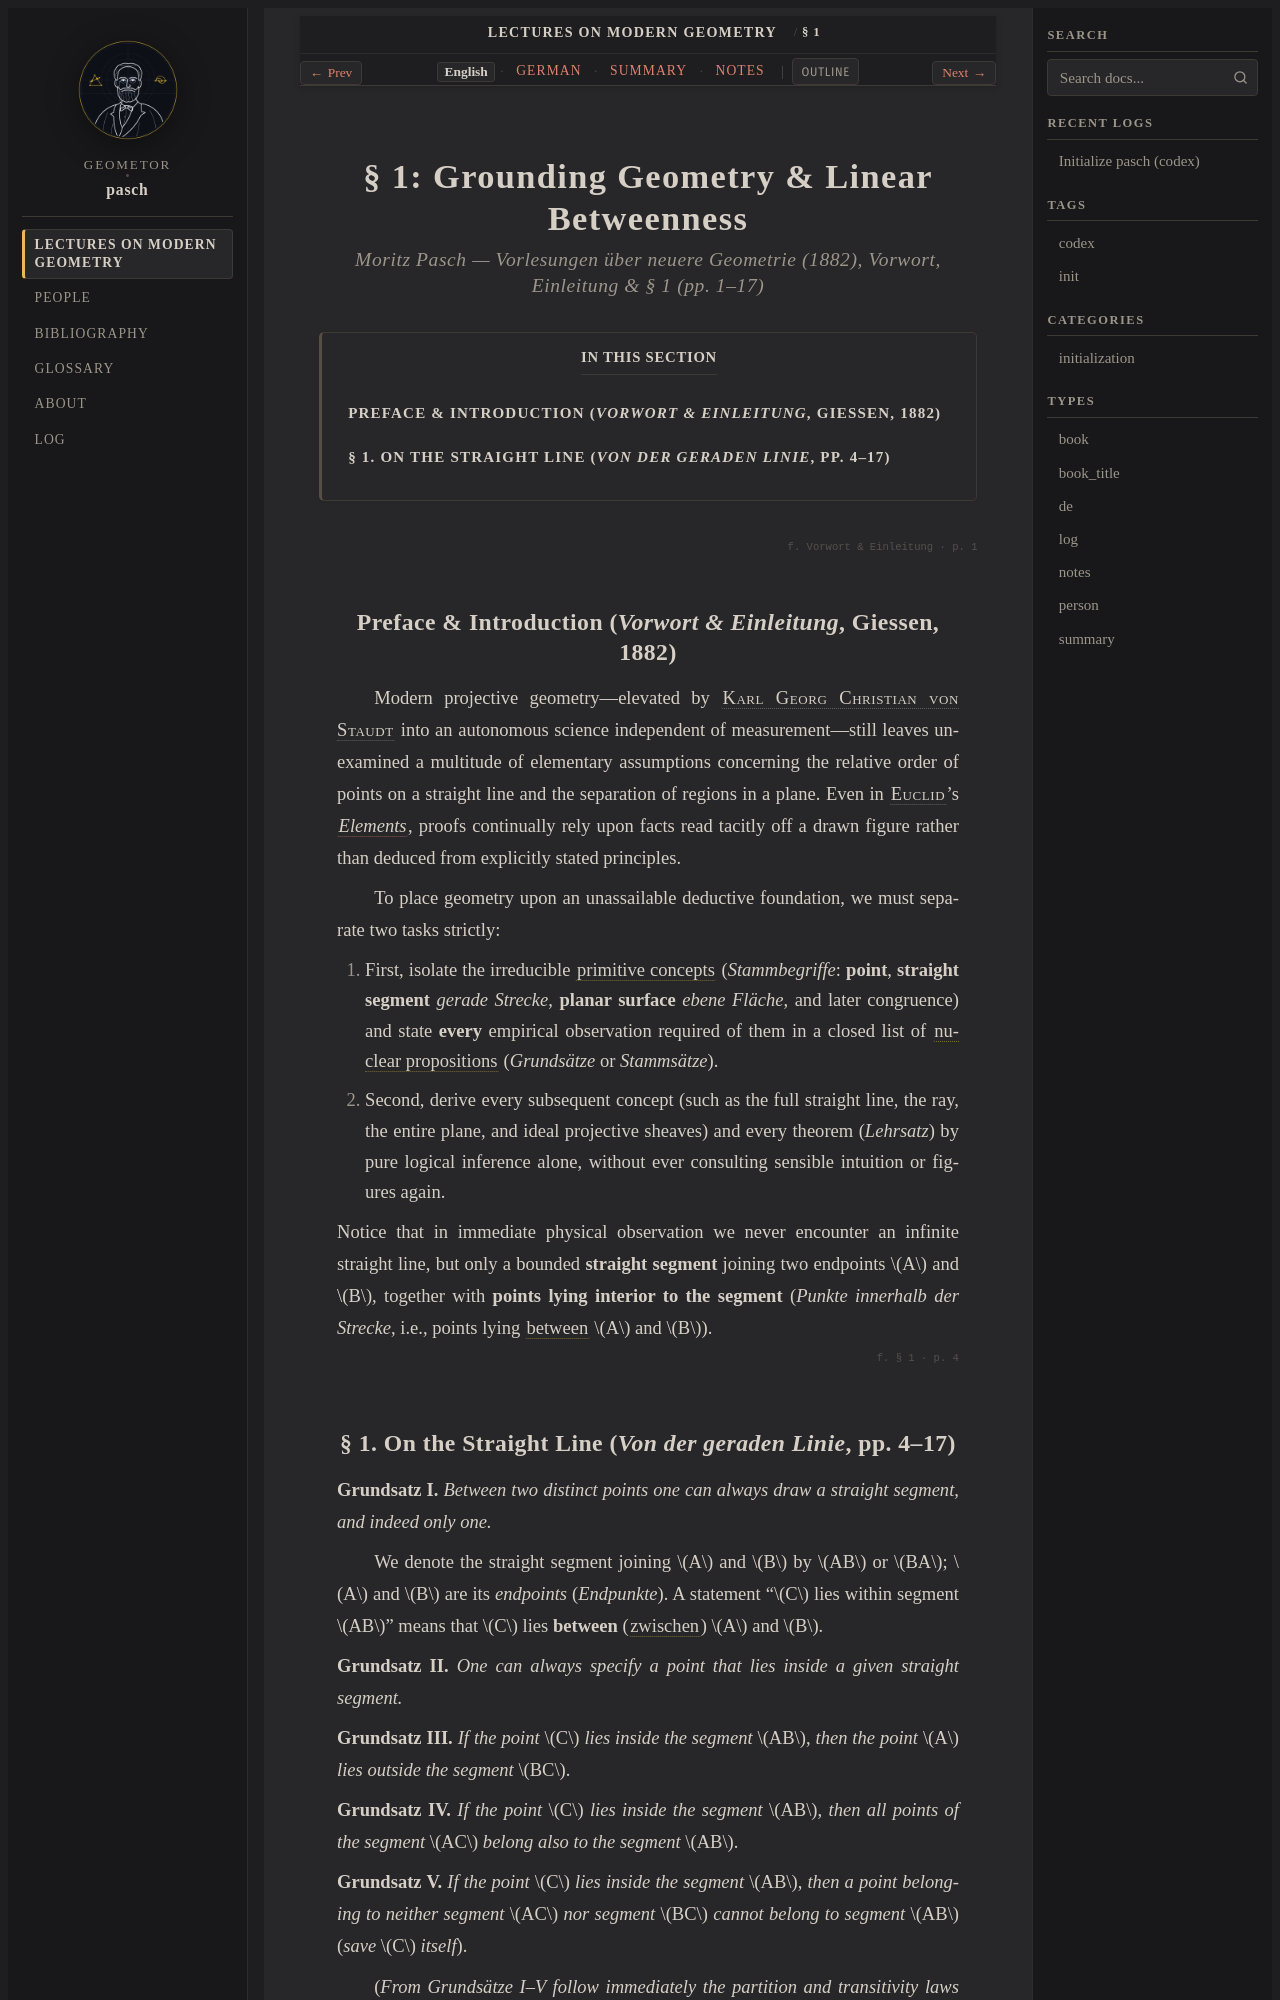

repository: geometor/pasch · page: vorlesungen_1882/sec_01_betweenness/index.html · generator: sphinx

:order: 1
:layout: book

.. _pasch-sec-1-en:
.. _pasch-unit-1-en:

§ 1: Grounding Geometry & Linear Betweenness
============================================

.. rubric:: Moritz Pasch — *Vorlesungen über neuere Geometrie* (1882), *Vorwort*, *Einleitung* & § 1 (pp. 1–17)

.. contents:: In This Section
   :local:
   :depth: 2
   :backlinks: none

.. folio:: Vorwort & Einleitung
   :page: 1

Preface & Introduction (*Vorwort & Einleitung*, Giessen, 1882)
--------------------------------------------------------------

Modern projective geometry—elevated by :person:`Karl Georg Christian von Staudt <staudt>` into an autonomous science independent of measurement—still leaves unexamined a multitude of elementary assumptions concerning the relative order of points on a straight line and the separation of regions in a plane. Even in :person:`Euclid <euclid>`'s :cite:`*Elements* <euclid:elements>`, proofs continually rely upon facts read tacitly off a drawn figure rather than deduced from explicitly stated principles.

To place geometry upon an unassailable deductive foundation, we must separate two tasks strictly:

1. First, isolate the irreducible :term:`primitive concepts <stammbegriffe>` (*Stammbegriffe*: **point**, **straight segment** *gerade Strecke*, **planar surface** *ebene Fläche*, and later congruence) and state **every** empirical observation required of them in a closed list of :term:`nuclear propositions <stammsaetze>` (*Grundsätze* or *Stammsätze*).
2. Second, derive every subsequent concept (such as the full straight line, the ray, the entire plane, and ideal projective sheaves) and every theorem (*Lehrsatz*) by pure logical inference alone, without ever consulting sensible intuition or figures again.

Notice that in immediate physical observation we never encounter an infinite straight line, but only a bounded **straight segment** joining two endpoints :math:`A` and :math:`B`, together with **points lying interior to the segment** (*Punkte innerhalb der Strecke*, i.e., points lying :term:`between <zwischen>` :math:`A` and :math:`B`).

.. folio:: § 1
   :page: 4
